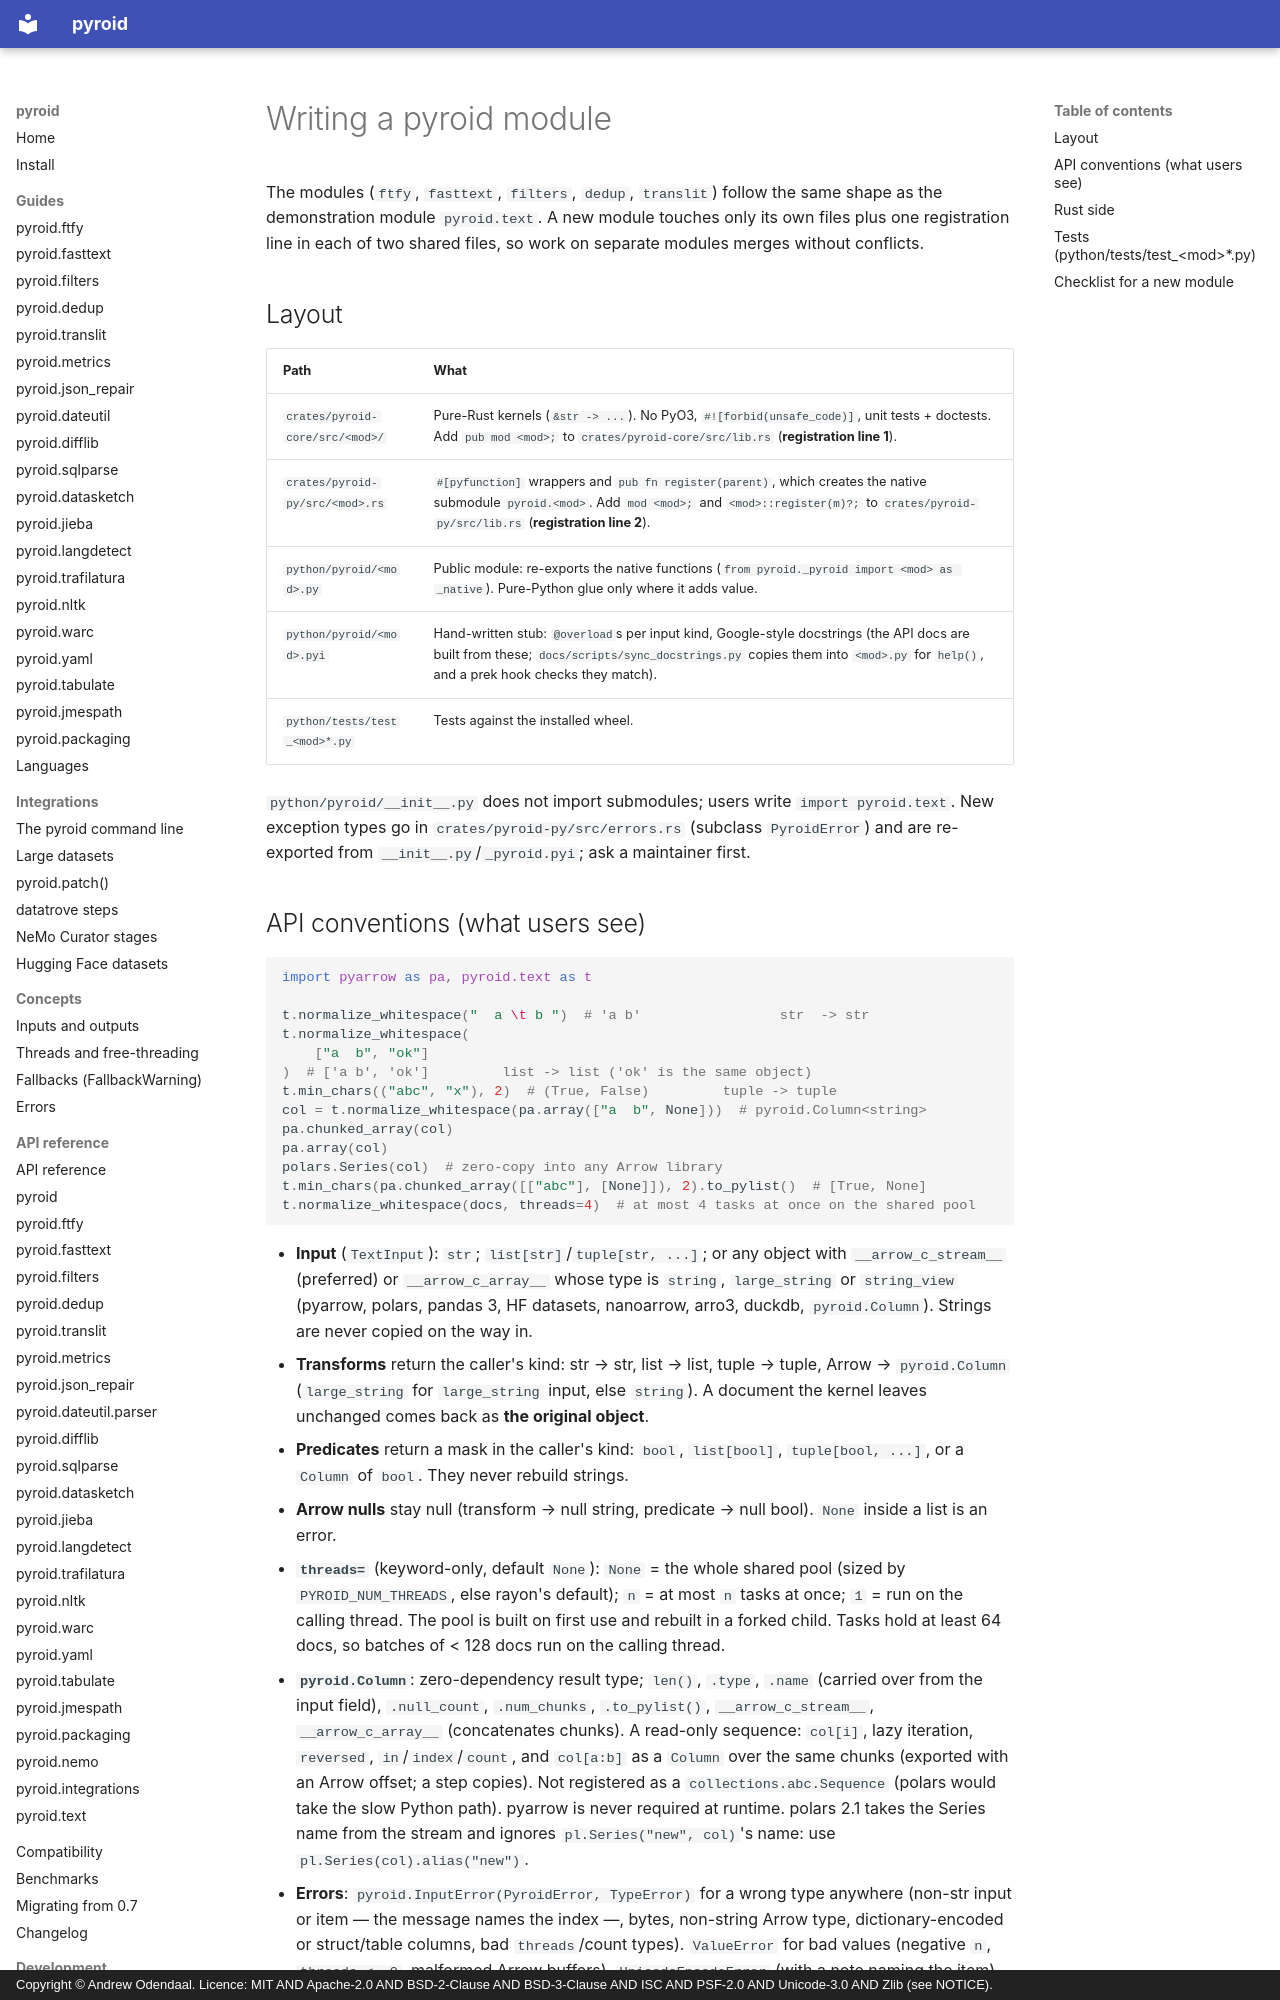

repository: ao/pyroid · page: dev/MODULES/index.html · generator: mkdocs · copyright: Copyright © Andrew Odendaal. Licence: MIT AND Apache-2.0 AND BSD-2-Clause AND BSD-3-Clause AND ISC AND PSF-2.0 AND Unicode-3.0 AND Zlib (see NOTICE).

# Writing a pyroid module

The modules (`ftfy`, `fasttext`, `filters`, `dedup`, `translit`) follow the same shape as
the demonstration module `pyroid.text`. A new module touches only its own files
plus one registration line in each of two shared files, so work on separate modules
merges without conflicts.

## Layout

| Path | What |
|---|---|
| `crates/pyroid-core/src/<mod>/` | Pure-Rust kernels (`&str -> ...`). No PyO3, `#![forbid(unsafe_code)]`, unit tests + doctests. Add `pub mod <mod>;` to `crates/pyroid-core/src/lib.rs` (**registration line 1**). |
| `crates/pyroid-py/src/<mod>.rs` | `#[pyfunction]` wrappers and `pub fn register(parent)`, which creates the native submodule `pyroid.<mod>`. Add `mod <mod>;` and `<mod>::register(m)?;` to `crates/pyroid-py/src/lib.rs` (**registration line 2**). |
| `python/pyroid/<mod>.py` | Public module: re-exports the native functions (`from pyroid._pyroid import <mod> as _native`). Pure-Python glue only where it adds value. |
| `python/pyroid/<mod>.pyi` | Hand-written stub: `@overload`s per input kind, Google-style docstrings (the API docs are built from these; `docs/scripts/sync_docstrings.py` copies them into `<mod>.py` for `help()`, and a prek hook checks they match). |
| `python/tests/test_<mod>*.py` | Tests against the installed wheel. |

`python/pyroid/__init__.py` does not import submodules; users write `import pyroid.text`.
New exception types go in `crates/pyroid-py/src/errors.rs` (subclass `PyroidError`) and are
re-exported from `__init__.py`/`_pyroid.pyi`; ask a maintainer first.
